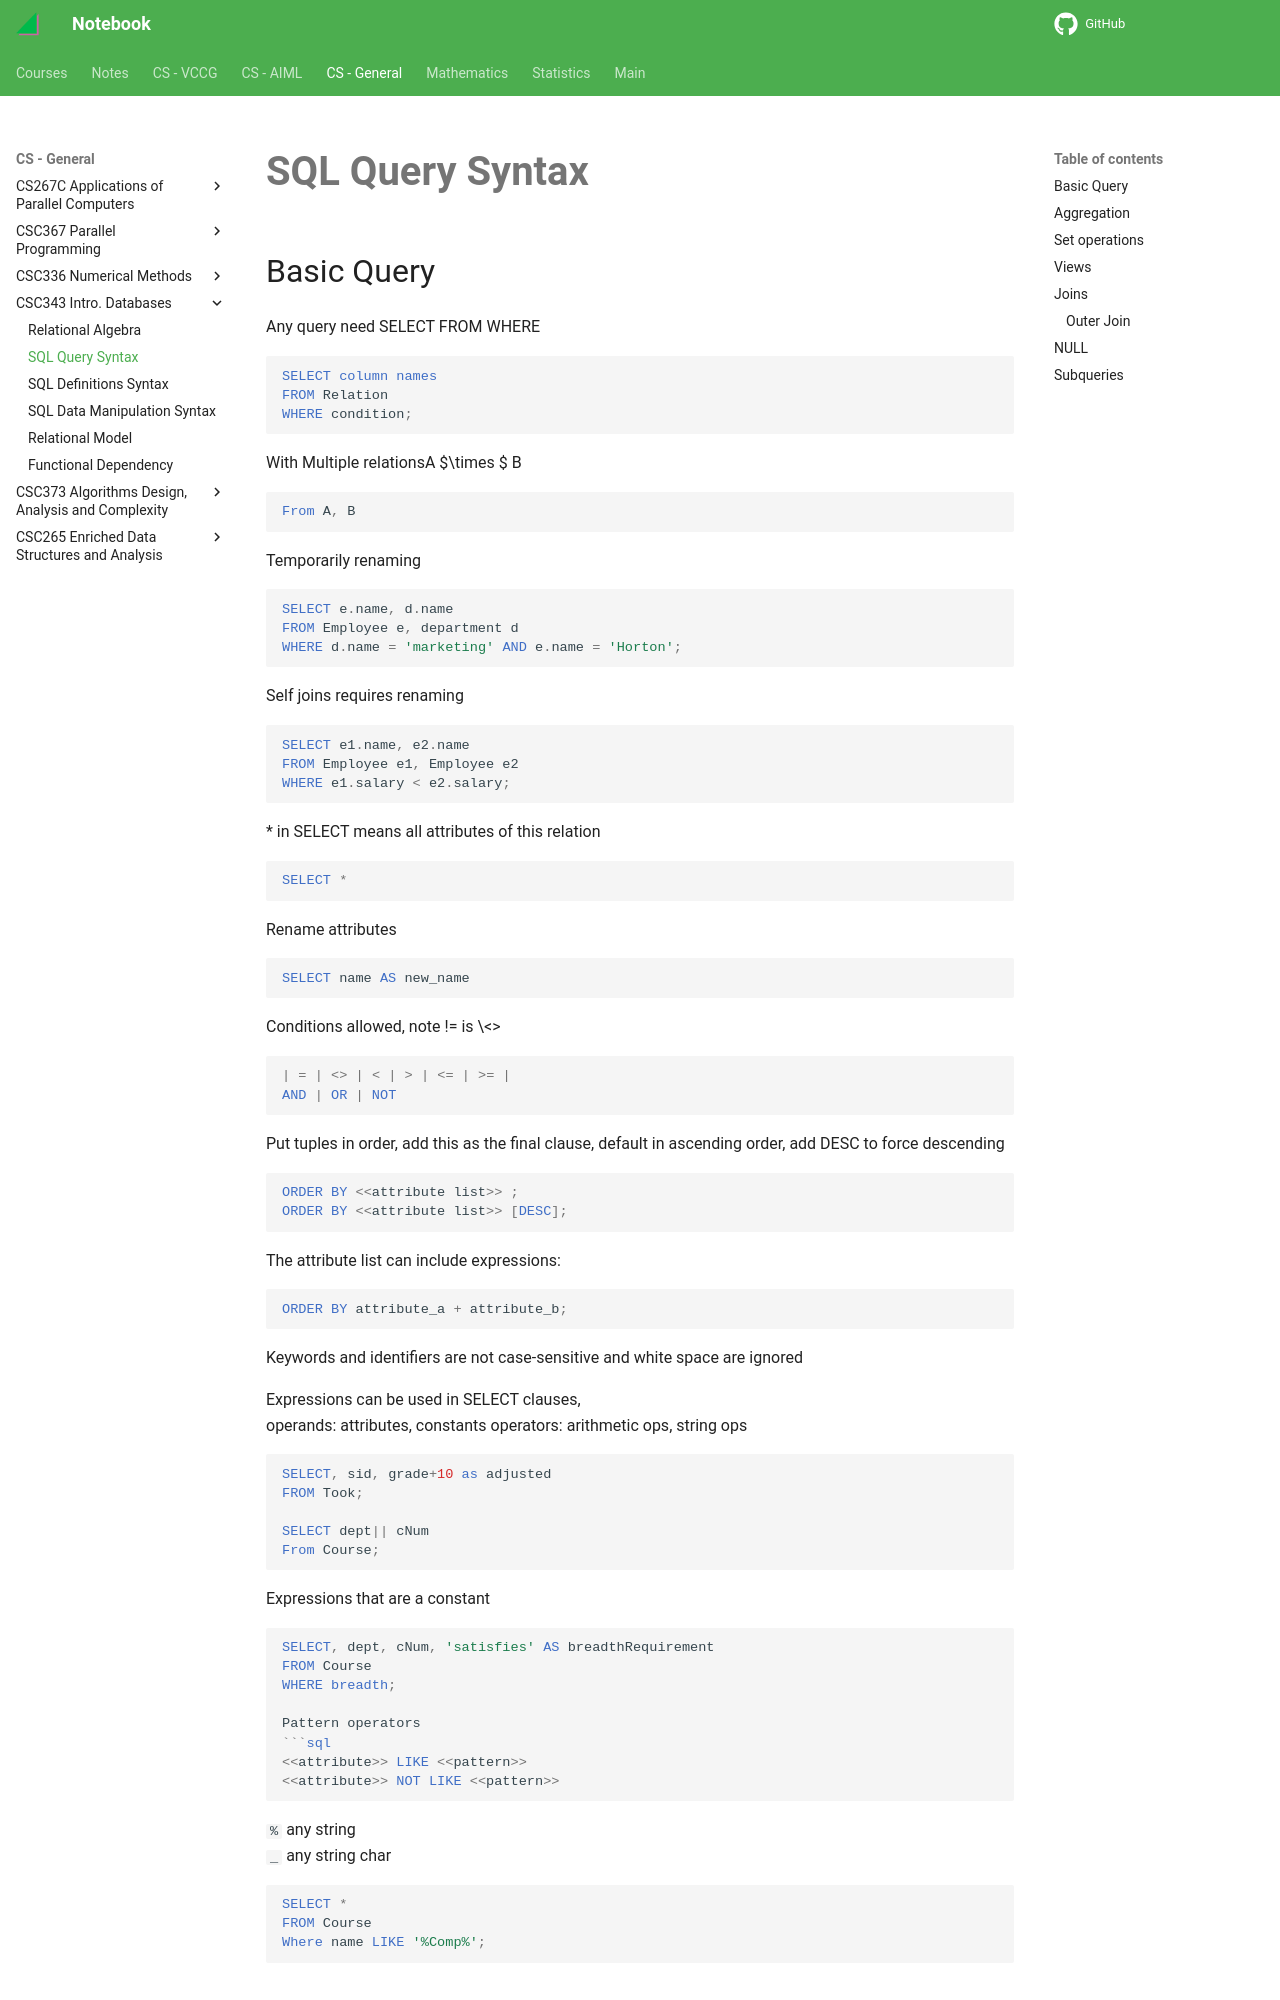

repository: haoda-li/notebook · page: csg/csc343/sql_query.html · generator: mkdocs

# SQL Query Syntax

## Basic Query 

Any query need SELECT FROM WHERE
```sql
SELECT column names
FROM Relation
WHERE condition;
```
With Multiple relationsA $\times $ B
```sql
From A, B
```



Temporarily renaming
```sql
SELECT e.name, d.name
FROM Employee e, department d
WHERE d.name = 'marketing' AND e.name = 'Horton';
```

Self joins requires renaming
```sql
SELECT e1.name, e2.name
FROM Employee e1, Employee e2
WHERE e1.salary < e2.salary;
```

\* in SELECT means all attributes of this relation
```sql
SELECT *
```

Rename attributes 
```sql
SELECT name AS new_name
```


Conditions allowed, note != is \<\> 
```sql
| = | <> | < | > | <= | >= |
AND | OR | NOT
```

Put tuples in order, add this as the final clause, default in ascending order, add DESC to force descending
```sql
ORDER BY <<attribute list>> ;
ORDER BY <<attribute list>> [DESC];
```
The attribute list can include expressions:
```sql
ORDER BY attribute_a + attribute_b;
```

Keywords and identifiers are not case-sensitive and white space are ignored


Expressions can be used in SELECT clauses,   
operands: attributes, constants
operators: arithmetic ops, string ops
```sql
SELECT, sid, grade+10 as adjusted
FROM Took;

SELECT dept|| cNum
From Course;
```

Expressions that are a constant
```sql
SELECT, dept, cNum, 'satisfies' AS breadthRequirement
FROM Course
WHERE breadth;

Pattern operators
```sql
<<attribute>> LIKE <<pattern>>
<<attribute>> NOT LIKE <<pattern>>
```
`%` any string   
`_` any string char
```sql
SELECT *
FROM Course
Where name LIKE '%Comp%';
```

## Aggregation

`SUM, AVG, COUNT, MIN, MAX` can be applied to a column in a `SELECT`

`COUNT(*)` counts the number of tuples
